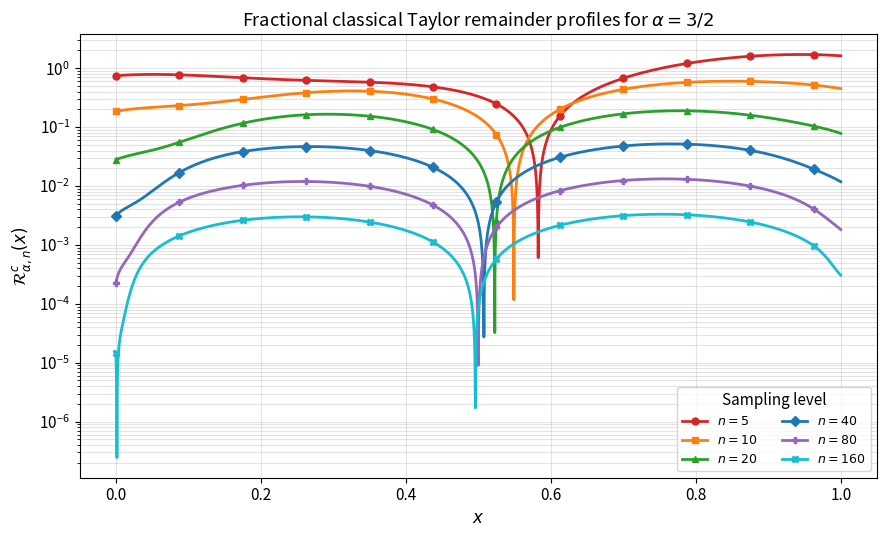
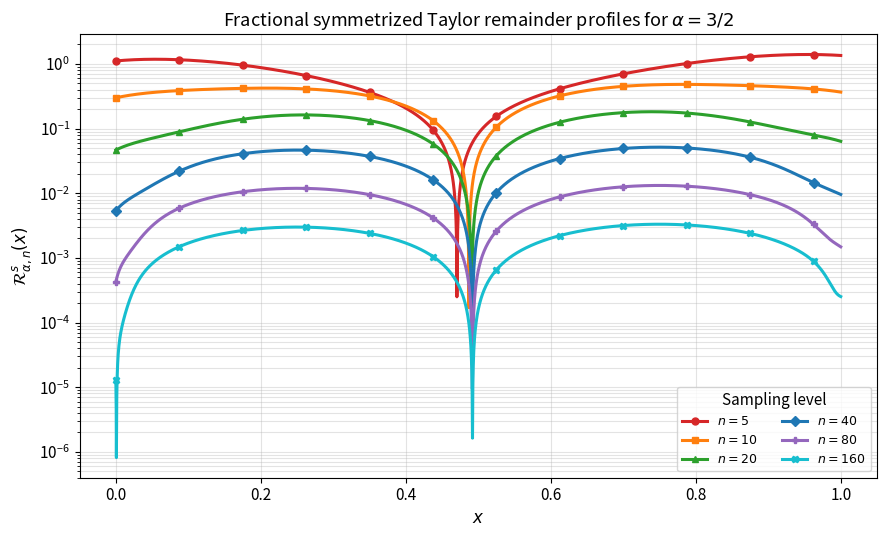
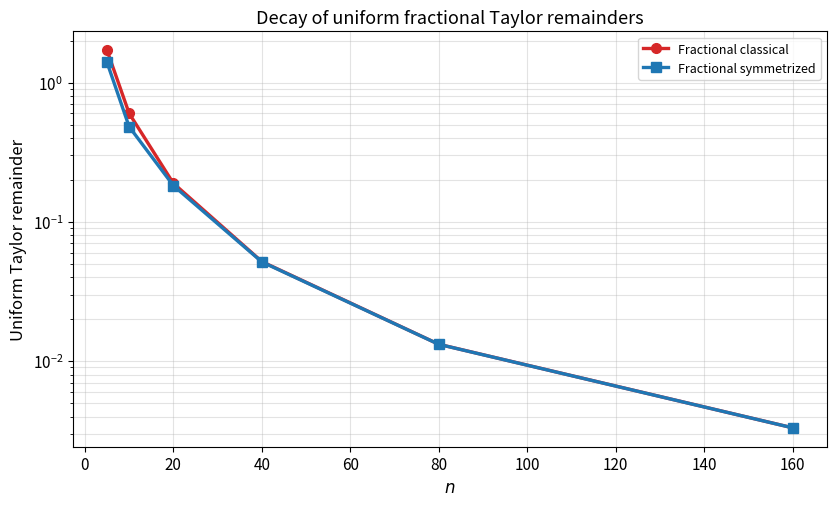
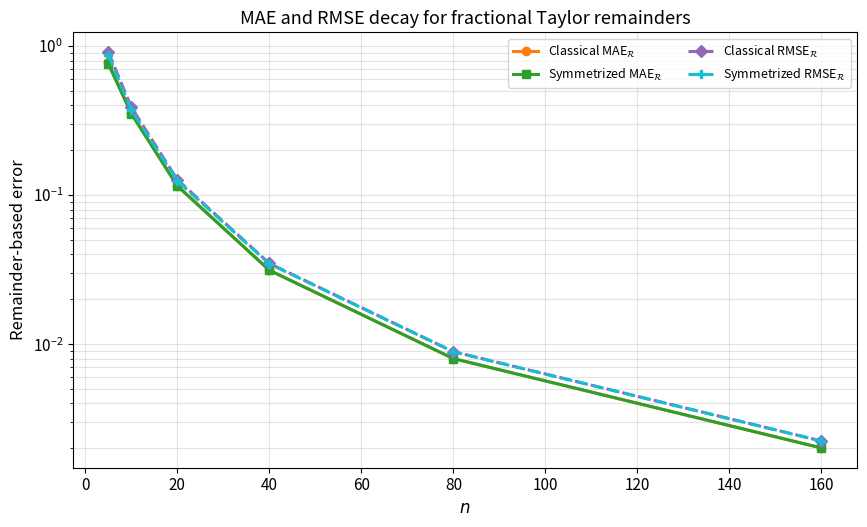
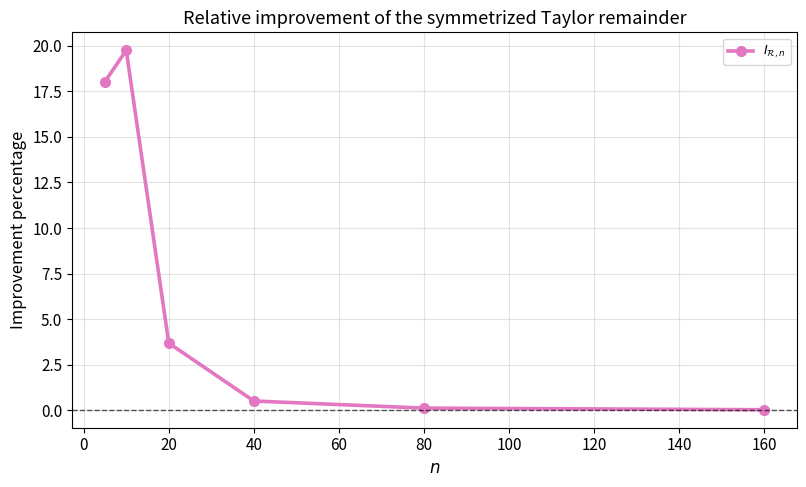

Here is the Python script that generated these plots, in order:
# -*- coding: utf-8 -*-
"""
Created on Tue Jun 23 13:53:37 2026

@author: Metin Zontul
"""
# ============================================================
# Example 2: Fractional Taylor Remainder Validation
# Fractional classical NN operator versus fractional symmetrized SNN operator
#
# alpha = 3/2, N_alpha = 2
# Test function: f_2(x) = sin(2*pi*x) + x^2, x in [0,1]
#
# This file:
#   1. computes fractional Taylor remainder metrics,
#   2. prints manuscript-ready tables,
#   3. prints LaTeX table rows,
#   4. produces clean vivid figures,
#   5. displays figures without saving PDF files.
# ============================================================

import numpy as np
import pandas as pd
import matplotlib.pyplot as plt


# ============================================================
# User settings
# ============================================================

SAVE_FIGURES = False
SHOW_FIGURES = True

OUTPUT_PREFIX = "Figure_Example2"

# Evaluation grid
N_grid = 4001

# Sampling levels
n_values = [5, 10, 20, 40, 80, 160]


# ============================================================
# Parameters
# ============================================================

a, b = 0.0, 1.0

t = 2.0
xi = 1.0
S = np.e

alpha = 1.5
tau = 0.5

x_grid = np.linspace(a, b, N_grid)


# ============================================================
# Test function and derivative
# ============================================================

def f2(x):
    """
    Test function:
        f_2(x) = sin(2*pi*x) + x^2.
    """
    return np.sin(2.0 * np.pi * x) + x**2


def f2_prime(x):
    """
    Derivative:
        f_2'(x) = 2*pi*cos(2*pi*x) + 2x.
    """
    return 2.0 * np.pi * np.cos(2.0 * np.pi * x) + 2.0 * x


# ============================================================
# Activation and density kernels
# ============================================================

def k_activation(x, t=t, xi=xi):
    """
    Deformation-dependent sigmoidal activation:
        k_{t,xi}(x) = 1 / (1 + t exp(-xi x)).
    """
    return 1.0 / (1.0 + t * np.exp(-xi * x))


def aleph_density(x, t=t, xi=xi):
    """
    Classical density kernel:
        aleph_{t,xi}(x)
        =
        1/2 [k_{t,xi}(x+1) - k_{t,xi}(x-1)].
    """
    return 0.5 * (
        k_activation(x + 1.0, t=t, xi=xi)
        -
        k_activation(x - 1.0, t=t, xi=xi)
    )


def F_sym_density(x, t=t, xi=xi):
    """
    Symmetrized density kernel:
        F(x)
        =
        1/2 [aleph_{t,xi}(x) + aleph_{1/t,xi}(x)].
    """
    return 0.5 * (
        aleph_density(x, t=t, xi=xi)
        +
        aleph_density(x, t=1.0 / t, xi=xi)
    )


# ============================================================
# Compact-interval normalized operators
# ============================================================

def compact_operator(f, x_eval, n, density_function):
    """
    Computes the compact-interval normalized operator on [0,1]:

        sum_{m=0}^{n} f(m/n) K(nx-m)
        --------------------------------
        sum_{m=0}^{n} K(nx-m)

    Since [a,b]=[0,1], the general bounds
        ceil(na) <= m <= floor(nb)
    reduce to
        0 <= m <= n.
    """
    m = np.arange(0, n + 1)
    nodes = m / n

    f_nodes = f(nodes)

    z = n * x_eval[:, None] - m[None, :]
    weights = density_function(z)

    numerator = weights @ f_nodes
    denominator = np.sum(weights, axis=1)

    return numerator / denominator


def classical_operator(f, x_eval, n):
    """
    Fractional classical NN operator generated by aleph_{t,xi}.
    The adjective fractional refers to the fractional approximation framework.
    """
    return compact_operator(f, x_eval, n, aleph_density)


def symmetrized_operator(f, x_eval, n):
    """
    Fractional symmetrized SNN operator generated by F.
    The adjective fractional refers to the fractional approximation framework.
    """
    return compact_operator(f, x_eval, n, F_sym_density)


# ============================================================
# Operator applied to phi_{1,x}(u) = u - x
# ============================================================

def compact_operator_phi_1(x_eval, n, density_function):
    """
    Computes L_n(phi_{1,x}, x), where

        phi_{1,x}(u) = u - x.

    Since phi depends on the evaluation point x, this function is handled
    separately from compact_operator.
    """
    m = np.arange(0, n + 1)
    nodes = m / n

    z = n * x_eval[:, None] - m[None, :]
    weights = density_function(z)

    # phi_{1,x}(m/n) = m/n - x
    phi_values = nodes[None, :] - x_eval[:, None]

    numerator = np.sum(weights * phi_values, axis=1)
    denominator = np.sum(weights, axis=1)

    return numerator / denominator


def classical_phi_1(x_eval, n):
    return compact_operator_phi_1(x_eval, n, aleph_density)


def symmetrized_phi_1(x_eval, n):
    return compact_operator_phi_1(x_eval, n, F_sym_density)


# ============================================================
# Error metrics
# ============================================================

def uniform_error(error_values):
    return np.max(np.abs(error_values))


def mae_error(error_values):
    return np.mean(np.abs(error_values))


def rmse_error(error_values):
    return np.sqrt(np.mean(error_values**2))


def r2_score(y_pred, y_true):
    ss_res = np.sum((y_true - y_pred) ** 2)
    ss_tot = np.sum((y_true - np.mean(y_true)) ** 2)
    return 1.0 - ss_res / ss_tot


# ============================================================
# Compute fractional Taylor remainders
# ============================================================

y_true = f2(x_grid)
y_prime = f2_prime(x_grid)

classical_remainders = {}
symmetrized_remainders = {}

classical_corrected = {}
symmetrized_corrected = {}

rows = []

for n in n_values:
    # Operators applied to f_2
    Lc_f = classical_operator(f2, x_grid, n)
    Ls_f = symmetrized_operator(f2, x_grid, n)

    # Operators applied to phi_{1,x}(u)=u-x
    Lc_phi = classical_phi_1(x_grid, n)
    Ls_phi = symmetrized_phi_1(x_grid, n)

    # Corrected fractional Taylor approximants
    corrected_c = Lc_f - y_prime * Lc_phi
    corrected_s = Ls_f - y_prime * Ls_phi

    classical_corrected[n] = corrected_c
    symmetrized_corrected[n] = corrected_s

    # Fractional Taylor remainder profiles
    remainder_c = corrected_c - y_true
    remainder_s = corrected_s - y_true

    classical_remainders[n] = np.abs(remainder_c)
    symmetrized_remainders[n] = np.abs(remainder_s)

    # Uniform remainder errors
    R_inf_c = uniform_error(remainder_c)
    R_inf_s = uniform_error(remainder_s)

    # Average remainder metrics
    MAE_R_c = mae_error(remainder_c)
    MAE_R_s = mae_error(remainder_s)

    RMSE_R_c = rmse_error(remainder_c)
    RMSE_R_s = rmse_error(remainder_s)

    # R^2 scores for corrected approximants
    R2_corr_c = r2_score(corrected_c, y_true)
    R2_corr_s = r2_score(corrected_s, y_true)

    # Improvement percentage
    I_R = 100.0 * (R_inf_c - R_inf_s) / R_inf_c

    rows.append({
        "n": n,
        "R_inf_classical": R_inf_c,
        "R_inf_symmetrized": R_inf_s,
        "Improvement_percent": I_R,
        "MAE_R_classical": MAE_R_c,
        "MAE_R_symmetrized": MAE_R_s,
        "RMSE_R_classical": RMSE_R_c,
        "RMSE_R_symmetrized": RMSE_R_s,
        "R2_corrected_classical": R2_corr_c,
        "R2_corrected_symmetrized": R2_corr_s
    })

df = pd.DataFrame(rows)


# ============================================================
# Display tables
# ============================================================

pd.set_option("display.precision", 8)

print("\nTable 1. Fractional Taylor remainder metrics for Example 2")
print(df.to_string(index=False))

df_compact = df[[
    "n",
    "R_inf_classical",
    "R_inf_symmetrized",
    "Improvement_percent",
    "MAE_R_classical",
    "MAE_R_symmetrized",
    "RMSE_R_classical",
    "RMSE_R_symmetrized",
    "R2_corrected_classical",
    "R2_corrected_symmetrized"
]]

print("\nTable 2. Compact table for manuscript")
print(df_compact.to_string(index=False))


# ============================================================
# LaTeX table rows
# ============================================================

print("\nLaTeX table rows: uniform fractional Taylor remainder")
for _, row in df.iterrows():
    print(
        f"{int(row['n'])} & "
        f"${row['R_inf_classical']:.6e}$ & "
        f"${row['R_inf_symmetrized']:.6e}$ & "
        f"${row['Improvement_percent']:.2f}$ \\\\" 
    )

print("\nLaTeX table rows: extended remainder metrics")
for _, row in df.iterrows():
    print(
        f"{int(row['n'])} & "
        f"${row['MAE_R_classical']:.6e}$ & "
        f"${row['MAE_R_symmetrized']:.6e}$ & "
        f"${row['RMSE_R_classical']:.6e}$ & "
        f"${row['RMSE_R_symmetrized']:.6e}$ & "
        f"${row['R2_corrected_classical']:.6f}$ & "
        f"${row['R2_corrected_symmetrized']:.6f}$ \\\\" 
    )


# ============================================================
# Vivid, clean plotting style
# ============================================================

colors = {
    5:   "#D62728",  # vivid red
    10:  "#FF7F0E",  # orange
    20:  "#2CA02C",  # green
    40:  "#1F77B4",  # blue
    80:  "#9467BD",  # purple
    160: "#17BECF"   # cyan
}

markers = {
    5: "o",
    10: "s",
    20: "^",
    40: "D",
    80: "P",
    160: "X"
}

plt.rcParams.update({
    "font.size": 11,
    "axes.titlesize": 13,
    "axes.labelsize": 12,
    "legend.fontsize": 9
})


def save_or_show(filename):
    if SAVE_FIGURES:
        plt.savefig(filename, bbox_inches="tight")
        print(f"Saved: {filename}")
    if SHOW_FIGURES:
        plt.show()
    else:
        plt.close()


# ============================================================
# Figure 1: Classical fractional Taylor remainder profiles
# ============================================================

plt.figure(figsize=(9, 5.5))

for n in n_values:
    plt.plot(
        x_grid,
        classical_remainders[n],
        color=colors[n],
        linewidth=2.0,
        marker=markers[n],
        markevery=350,
        markersize=5,
        label=rf"$n={n}$"
    )

plt.yscale("log")
plt.xlabel(r"$x$")
plt.ylabel(r"$\mathcal{R}_{\alpha,n}^{c}(x)$")
plt.title(r"Fractional classical Taylor remainder profiles for $\alpha=3/2$")
plt.legend(title="Sampling level", ncol=2)
plt.grid(True, which="both", alpha=0.35)
plt.tight_layout()
save_or_show(f"{OUTPUT_PREFIX}_classical_remainder_profiles.pdf")


# ============================================================
# Figure 2: Symmetrized fractional Taylor remainder profiles
# ============================================================

plt.figure(figsize=(9, 5.5))

for n in n_values:
    plt.plot(
        x_grid,
        symmetrized_remainders[n],
        color=colors[n],
        linewidth=2.2,
        marker=markers[n],
        markevery=350,
        markersize=5,
        label=rf"$n={n}$"
    )

plt.yscale("log")
plt.xlabel(r"$x$")
plt.ylabel(r"$\mathcal{R}_{\alpha,n}^{s}(x)$")
plt.title(r"Fractional symmetrized Taylor remainder profiles for $\alpha=3/2$")
plt.legend(title="Sampling level", ncol=2)
plt.grid(True, which="both", alpha=0.35)
plt.tight_layout()
save_or_show(f"{OUTPUT_PREFIX}_symmetrized_remainder_profiles.pdf")


# ============================================================
# Figure 3: Uniform fractional Taylor remainder decay
# ============================================================

plt.figure(figsize=(8.5, 5.2))

plt.plot(
    df["n"],
    df["R_inf_classical"],
    color="#D62728",
    marker="o",
    linewidth=2.4,
    markersize=7,
    label=r"Fractional classical"
)

plt.plot(
    df["n"],
    df["R_inf_symmetrized"],
    color="#1F77B4",
    marker="s",
    linewidth=2.4,
    markersize=7,
    label=r"Fractional symmetrized"
)

plt.yscale("log")
plt.xlabel(r"$n$")
plt.ylabel(r"Uniform Taylor remainder")
plt.title(r"Decay of uniform fractional Taylor remainders")
plt.legend()
plt.grid(True, which="both", alpha=0.35)
plt.tight_layout()
save_or_show(f"{OUTPUT_PREFIX}_uniform_remainder_decay.pdf")


# ============================================================
# Figure 4: MAE and RMSE decay
# ============================================================

plt.figure(figsize=(8.8, 5.4))

plt.plot(
    df["n"],
    df["MAE_R_classical"],
    color="#FF7F0E",
    marker="o",
    linestyle="-",
    linewidth=2.2,
    markersize=6,
    label=r"Classical MAE$_{\mathcal{R}}$"
)

plt.plot(
    df["n"],
    df["MAE_R_symmetrized"],
    color="#2CA02C",
    marker="s",
    linestyle="-",
    linewidth=2.2,
    markersize=6,
    label=r"Symmetrized MAE$_{\mathcal{R}}$"
)

plt.plot(
    df["n"],
    df["RMSE_R_classical"],
    color="#9467BD",
    marker="D",
    linestyle="--",
    linewidth=2.2,
    markersize=6,
    label=r"Classical RMSE$_{\mathcal{R}}$"
)

plt.plot(
    df["n"],
    df["RMSE_R_symmetrized"],
    color="#17BECF",
    marker="P",
    linestyle="--",
    linewidth=2.2,
    markersize=6,
    label=r"Symmetrized RMSE$_{\mathcal{R}}$"
)

plt.yscale("log")
plt.xlabel(r"$n$")
plt.ylabel(r"Remainder-based error")
plt.title(r"MAE and RMSE decay for fractional Taylor remainders")
plt.legend(ncol=2)
plt.grid(True, which="both", alpha=0.35)
plt.tight_layout()
save_or_show(f"{OUTPUT_PREFIX}_mae_rmse_decay.pdf")


# ============================================================
# Figure 5: Relative improvement
# ============================================================

plt.figure(figsize=(8.2, 5.0))

plt.plot(
    df["n"],
    df["Improvement_percent"],
    color="#E377C2",
    marker="o",
    linewidth=2.6,
    markersize=7,
    label=r"$I_{\mathcal{R},n}$"
)

plt.axhline(
    y=0,
    color="black",
    linewidth=1.0,
    linestyle="--",
    alpha=0.65
)

plt.xlabel(r"$n$")
plt.ylabel(r"Improvement percentage")
plt.title(r"Relative improvement of the symmetrized Taylor remainder")
plt.legend()
plt.grid(True, alpha=0.35)
plt.tight_layout()
save_or_show(f"{OUTPUT_PREFIX}_remainder_improvement.pdf")
